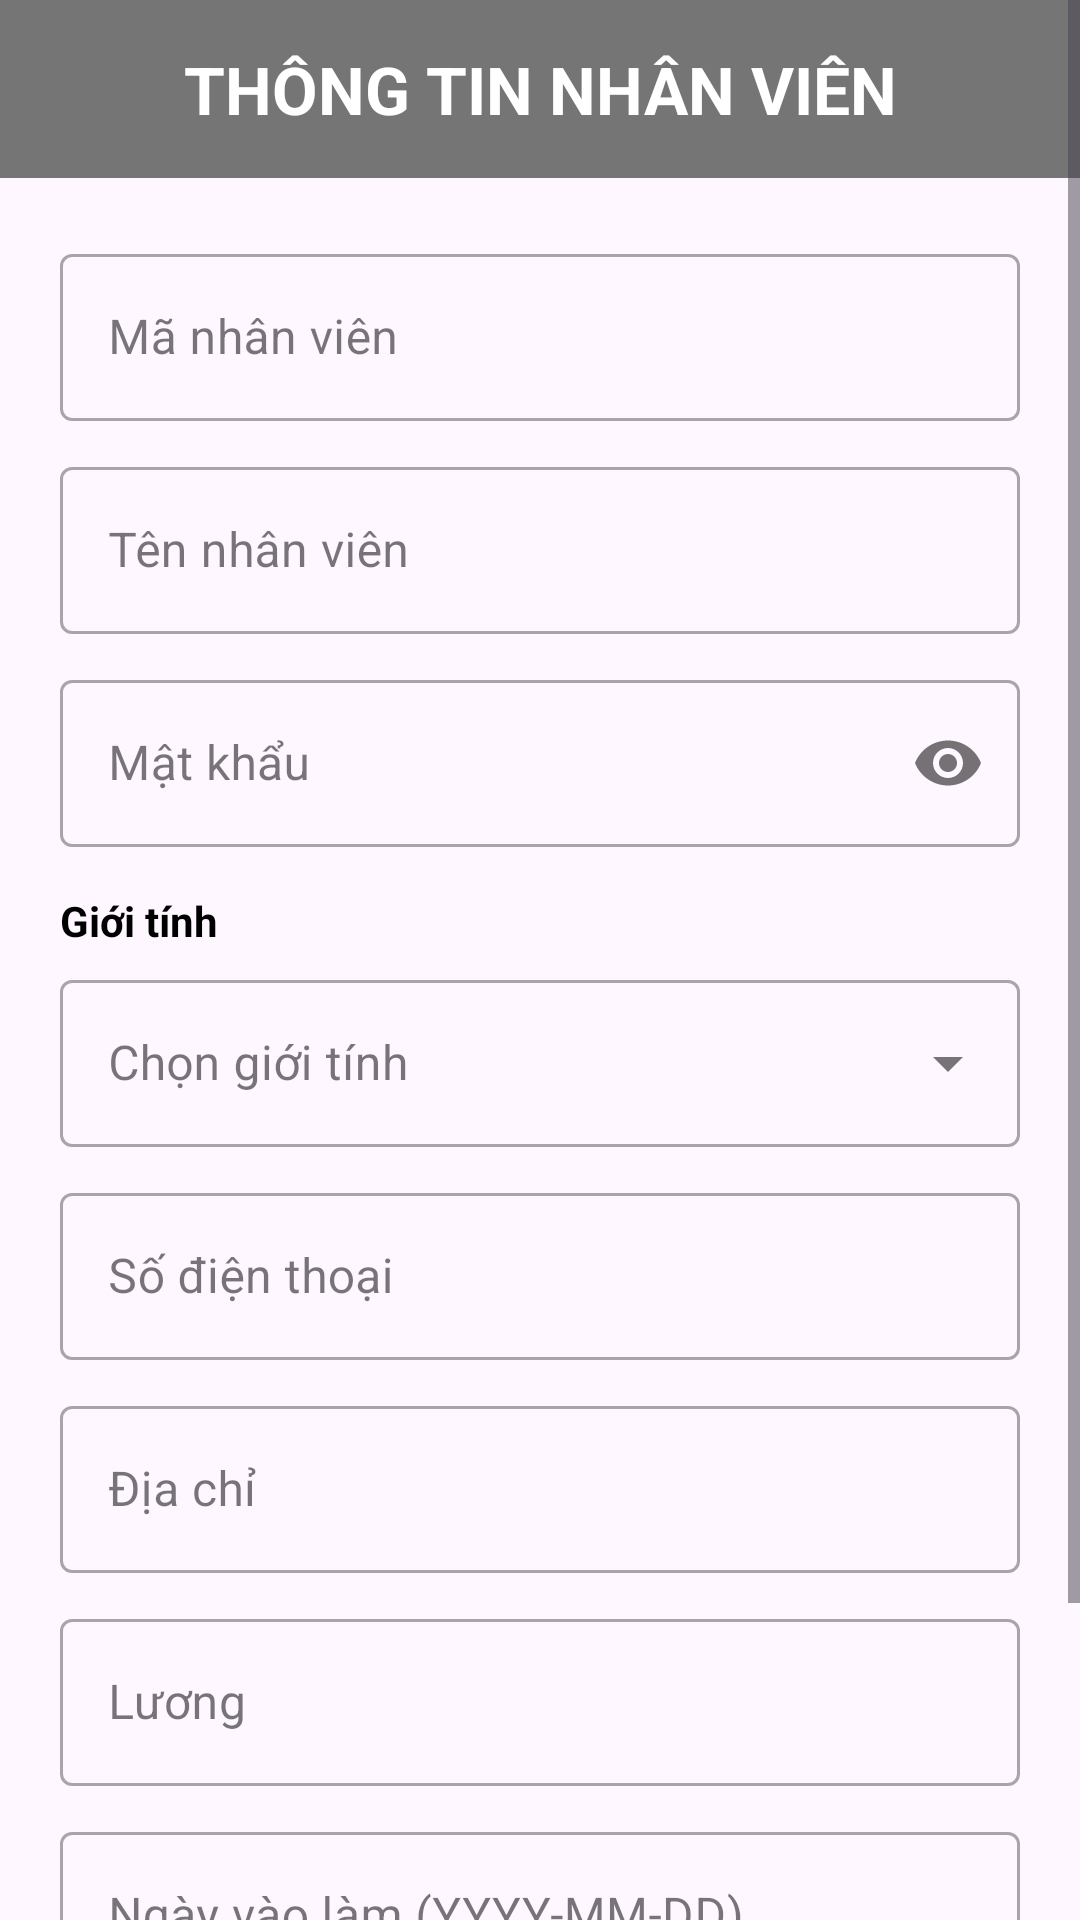

Layout XML and referenced resources for this Android screen:
<!-- AndroidManifest.xml: application theme Theme.DựÁnMẫu -->
<!-- res/layout/dialog_chinh_sua_nhan_vien.xml -->
<?xml version="1.0" encoding="utf-8"?>
<ScrollView xmlns:android="http://schemas.android.com/apk/res/android"
    xmlns:app="http://schemas.android.com/apk/res-auto"
    android:layout_width="match_parent"
    android:layout_height="wrap_content">

    <LinearLayout
        android:layout_width="match_parent"
        android:layout_height="wrap_content"
        android:orientation="vertical"
        android:paddingBottom="20dp">

        <TextView
            android:id="@+id/tv_TieuDe"
            android:layout_width="match_parent"
            android:layout_height="wrap_content"
            android:background="@color/text_grey"
            android:gravity="center"
            android:padding="15dp"
            android:text="THÔNG TIN NHÂN VIÊN"
            android:textColor="@android:color/white"
            android:textSize="22sp"
            android:textStyle="bold" />

        <LinearLayout
            android:layout_width="match_parent"
            android:layout_height="wrap_content"
            android:layout_marginHorizontal="20dp"
            android:layout_marginTop="10dp"
            android:orientation="vertical">

            <com.google.android.material.textfield.TextInputLayout
                style="@style/Widget.MaterialComponents.TextInputLayout.OutlinedBox"
                android:layout_width="match_parent"
                android:layout_height="wrap_content"
                android:layout_marginTop="10dp"
                android:hint="Mã nhân viên">

                <com.google.android.material.textfield.TextInputEditText
                    android:id="@+id/edt_MaNhanVien"
                    android:layout_width="match_parent"
                    android:layout_height="wrap_content"
                    android:inputType="text" />
            </com.google.android.material.textfield.TextInputLayout>

            <com.google.android.material.textfield.TextInputLayout
                style="@style/Widget.MaterialComponents.TextInputLayout.OutlinedBox"
                android:layout_width="match_parent"
                android:layout_height="wrap_content"
                android:layout_marginTop="10dp"
                android:hint="Tên nhân viên">

                <com.google.android.material.textfield.TextInputEditText
                    android:id="@+id/edt_TenNhanVien"
                    android:layout_width="match_parent"
                    android:layout_height="wrap_content"
                    android:inputType="textPersonName" />
            </com.google.android.material.textfield.TextInputLayout>

            <com.google.android.material.textfield.TextInputLayout
                style="@style/Widget.MaterialComponents.TextInputLayout.OutlinedBox"
                android:layout_width="match_parent"
                android:layout_height="wrap_content"
                android:layout_marginTop="10dp"
                app:passwordToggleEnabled="true"
                android:hint="Mật khẩu">

                <com.google.android.material.textfield.TextInputEditText
                    android:id="@+id/edt_MatKhau"
                    android:layout_width="match_parent"
                    android:layout_height="wrap_content"
                    android:inputType="textPassword" />
            </com.google.android.material.textfield.TextInputLayout>

            <TextView
                android:layout_width="wrap_content"
                android:layout_height="wrap_content"
                android:layout_marginTop="15dp"
                android:text="Giới tính"
                android:textColor="@android:color/black"
                android:textStyle="bold" />

            <com.google.android.material.textfield.TextInputLayout
                style="@style/Widget.MaterialComponents.TextInputLayout.OutlinedBox.ExposedDropdownMenu"
                android:layout_width="match_parent"
                android:layout_height="wrap_content"
                android:layout_marginTop="5dp"
                android:hint="Chọn giới tính">

                <AutoCompleteTextView
                    android:id="@+id/spn_GioiTinh"
                    android:layout_width="match_parent"
                    android:layout_height="wrap_content"
                    android:inputType="none" />
            </com.google.android.material.textfield.TextInputLayout>

            <com.google.android.material.textfield.TextInputLayout
                style="@style/Widget.MaterialComponents.TextInputLayout.OutlinedBox"
                android:layout_width="match_parent"
                android:layout_height="wrap_content"
                android:layout_marginTop="10dp"
                android:hint="Số điện thoại">

                <com.google.android.material.textfield.TextInputEditText
                    android:id="@+id/edt_SoDienThoaiNhanVien"
                    android:layout_width="match_parent"
                    android:layout_height="wrap_content"
                    android:inputType="phone" />
            </com.google.android.material.textfield.TextInputLayout>

            <com.google.android.material.textfield.TextInputLayout
                style="@style/Widget.MaterialComponents.TextInputLayout.OutlinedBox"
                android:layout_width="match_parent"
                android:layout_height="wrap_content"
                android:layout_marginTop="10dp"
                android:hint="Địa chỉ">

                <com.google.android.material.textfield.TextInputEditText
                    android:id="@+id/edt_DiaChiNhanVien"
                    android:layout_width="match_parent"
                    android:layout_height="wrap_content"
                    android:inputType="text" />
            </com.google.android.material.textfield.TextInputLayout>

            <com.google.android.material.textfield.TextInputLayout
                style="@style/Widget.MaterialComponents.TextInputLayout.OutlinedBox"
                android:layout_width="match_parent"
                android:layout_height="wrap_content"
                android:layout_marginTop="10dp"
                android:hint="Lương">

                <com.google.android.material.textfield.TextInputEditText
                    android:id="@+id/edt_LuongNhanVien"
                    android:layout_width="match_parent"
                    android:layout_height="wrap_content"
                    android:inputType="numberDecimal" />
            </com.google.android.material.textfield.TextInputLayout>

            <com.google.android.material.textfield.TextInputLayout
                style="@style/Widget.MaterialComponents.TextInputLayout.OutlinedBox"
                android:layout_width="match_parent"
                android:layout_height="wrap_content"
                android:layout_marginTop="10dp"
                android:hint="Ngày vào làm (YYYY-MM-DD)">

                <com.google.android.material.textfield.TextInputEditText
                    android:id="@+id/edt_NgayVaoLam"
                    android:layout_width="match_parent"
                    android:layout_height="wrap_content"
                    android:inputType="date" />
            </com.google.android.material.textfield.TextInputLayout>

            <LinearLayout
                android:layout_width="match_parent"
                android:layout_height="wrap_content"
                android:layout_marginTop="25dp"
                android:orientation="horizontal">

                <Button
                    android:id="@+id/btn_CapNhatNhanVien"
                    android:layout_width="0dp"
                    android:layout_height="55dp"
                    android:layout_marginEnd="10dp"
                    android:layout_weight="1"
                    android:backgroundTint="@color/text_grey"
                    android:text="Lưu lại"
                    android:textColor="@android:color/white"
                    android:textStyle="bold" />

                <Button
                    android:id="@+id/btn_HuyNhanVien"
                    android:layout_width="0dp"
                    android:layout_height="55dp"
                    android:layout_marginStart="10dp"
                    android:layout_weight="1"
                    android:backgroundTint="@android:color/darker_gray"
                    android:text="Hủy"
                    android:textColor="@android:color/white"
                    android:textStyle="bold" />
            </LinearLayout>
        </LinearLayout>
    </LinearLayout>
</ScrollView>
<!-- resources referenced by this layout -->
<resources>
  <color name="text_grey">#757575</color>
  <style name="Theme.DựÁnMẫu" parent="Base.Theme.DựÁnMẫu" />
  <style name="Base.Theme.DựÁnMẫu" parent="Theme.Material3.DayNight.NoActionBar">
          
          
      </style>
</resources>
